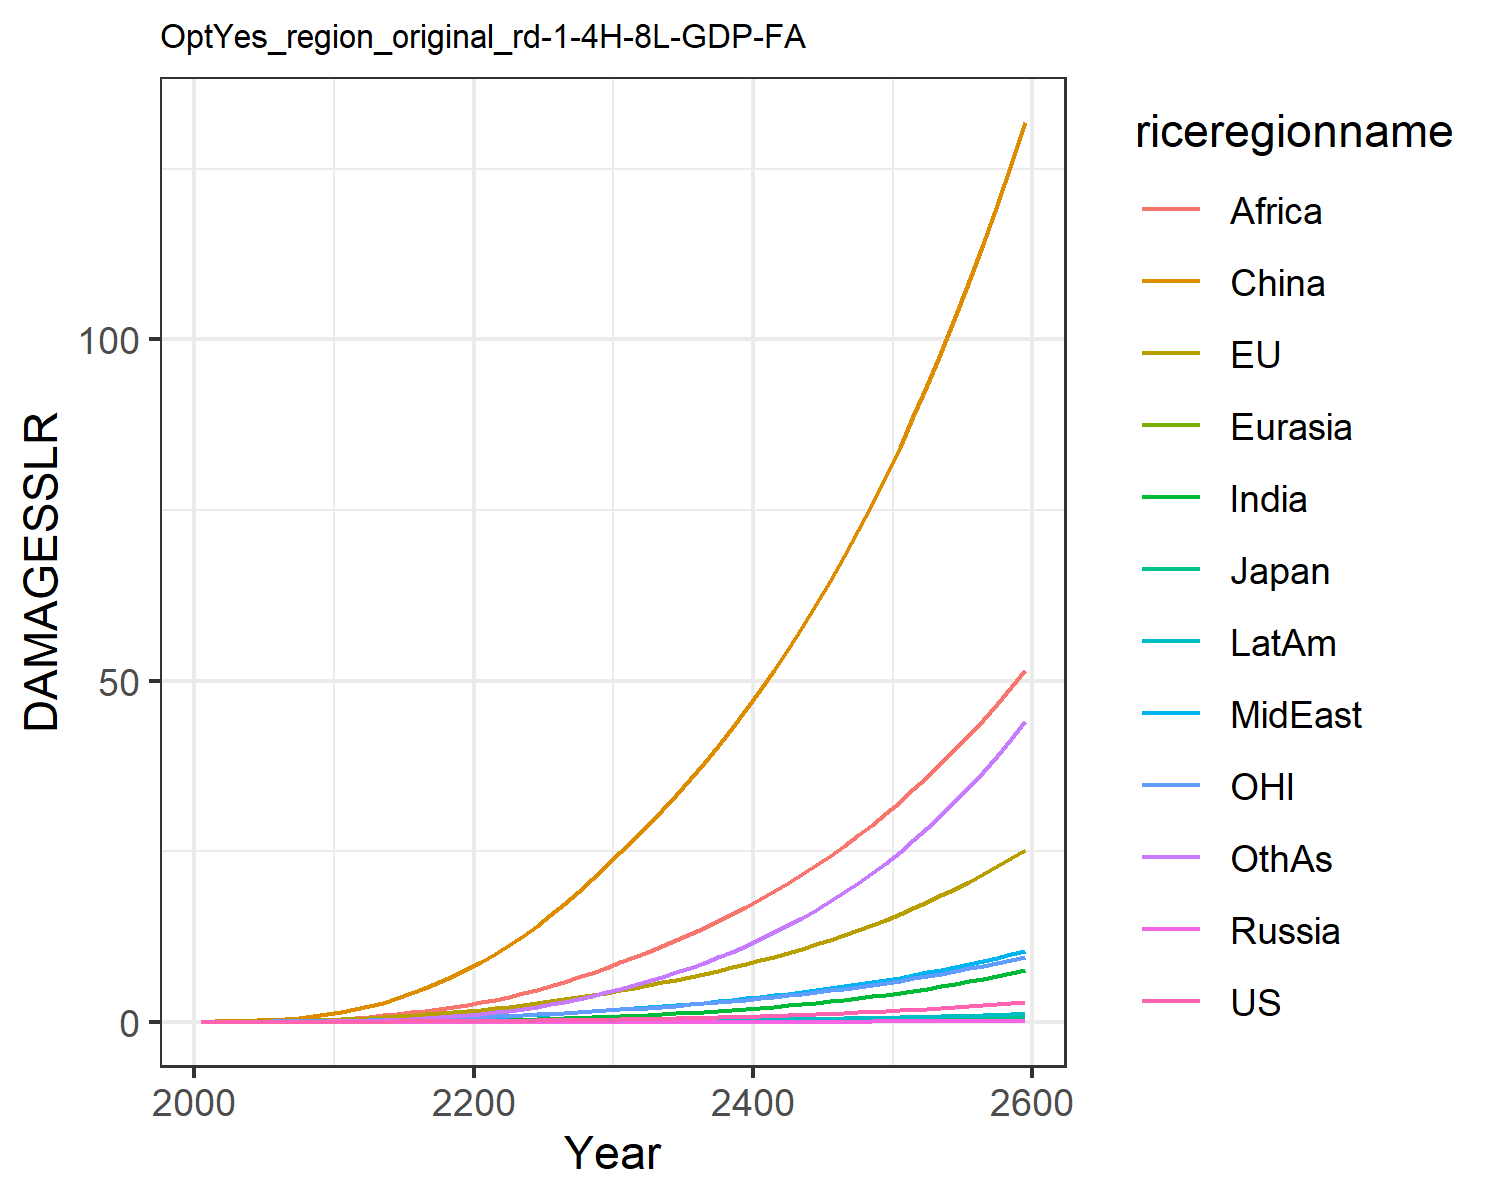

Data behind this chart, as committed beside it:
0.0, 0.0, 0.0, 0.0, 0.0, 0.0, 0.0, 0.0, 0.0, 0.0, 0.0, 0.0
0.0001209, 0.01799, 0.0005782, 2.822670147321079e-6, 2.953692180281773e-5, 0.03396, 3.473030891534965e-5, 0.001938, 0.002097, 1.4944803394970092e-5, 0.007629, 0.0001533
0.0002347, 0.02873, 0.0008385, 5.237231991786767e-6, 5.317978212120284e-5, 0.06972, 9.245213185904574e-5, 0.003969, 0.005181, 3.429221433586015e-5, 0.01253, 0.0004031
0.0004862, 0.04638, 0.001232, 1.021073157804741e-5, 9.640532140393707e-5, 0.1256, 0.0002449, 0.007849, 0.01238, 8.123739888072445e-5, 0.02046, 0.001115
0.0009099, 0.06977, 0.001649, 1.815147561854339e-5, 0.0001604, 0.2047, 0.0005642, 0.01404, 0.02633, 0.000169, 0.03075, 0.002678
0.001569, 0.09896, 0.002176, 3.016026796232559e-5, 0.0002492, 0.3094, 0.001147, 0.02286, 0.04939, 0.0003156, 0.04319, 0.005651
0.002535, 0.134, 0.002858, 4.739109868221675e-5, 0.0003676, 0.4456, 0.00212, 0.03482, 0.08376, 0.0005449, 0.05767, 0.01079
0.003912, 0.1757, 0.003662, 7.085838659451336e-5, 0.0005204, 0.6172, 0.003672, 0.051, 0.1346, 0.0008893, 0.07456, 0.01928
0.005816, 0.2243, 0.004577, 0.0001015, 0.0007115, 0.8269, 0.006034, 0.07251, 0.2079, 0.001386, 0.09411, 0.03266
0.008373, 0.2802, 0.005599, 0.0001403, 0.0009441, 1.075, 0.009479, 0.1005, 0.3102, 0.002076, 0.1163, 0.05282
0.01168, 0.3482, 0.00688, 0.0001935, 0.00124, 1.388, 0.0143, 0.1331, 0.4369, 0.003005, 0.1434, 0.08133
0.01581, 0.4326, 0.008538, 0.0002686, 0.001623, 1.795, 0.02083, 0.1677, 0.5793, 0.004216, 0.1771, 0.1198
0.0211, 0.5347, 0.0106, 0.0003687, 0.002097, 2.269, 0.0294, 0.2079, 0.7429, 0.005789, 0.2177, 0.1692
0.02748, 0.6491, 0.01293, 0.0004926, 0.002653, 2.815, 0.04023, 0.2527, 0.9312, 0.007723, 0.263, 0.2318
0.03491, 0.7746, 0.01548, 0.0006418, 0.003288, 3.437, 0.05355, 0.3015, 1.144, 0.01004, 0.3124, 0.3095
0.0435, 0.9116, 0.01828, 0.0008187, 0.004007, 4.137, 0.06955, 0.3544, 1.38, 0.01275, 0.3662, 0.4033
0.05332, 1.06, 0.02133, 0.001025, 0.004809, 4.913, 0.08838, 0.4112, 1.637, 0.01589, 0.4244, 0.5141
0.06444, 1.221, 0.02464, 0.001264, 0.005694, 5.763, 0.1101, 0.4717, 1.915, 0.01947, 0.4872, 0.6428
0.07692, 1.394, 0.02822, 0.001537, 0.006663, 6.687, 0.1349, 0.5358, 2.209, 0.02348, 0.5547, 0.79
0.09083, 1.58, 0.03207, 0.001845, 0.007715, 7.683, 0.1626, 0.6031, 2.519, 0.02795, 0.6268, 0.9558
0.1062, 1.779, 0.03623, 0.002189, 0.008866, 8.767, 0.1945, 0.6772, 2.858, 0.03302, 0.704, 1.147
0.1229, 1.993, 0.04069, 0.002567, 0.01013, 9.95, 0.2318, 0.7608, 3.24, 0.03885, 0.7866, 1.369
0.1412, 2.222, 0.04548, 0.002984, 0.0115, 11.23, 0.2741, 0.8522, 3.681, 0.04543, 0.8745, 1.622
0.1611, 2.466, 0.05061, 0.003442, 0.01298, 12.6, 0.3215, 0.9503, 4.168, 0.05273, 0.9679, 1.904
0.1827, 2.726, 0.05607, 0.003942, 0.01457, 14.06, 0.3741, 1.055, 4.696, 0.06079, 1.067, 2.218
0.2062, 3.001, 0.0619, 0.004488, 0.01626, 15.61, 0.4322, 1.167, 5.265, 0.06964, 1.172, 2.564
0.2317, 3.294, 0.06812, 0.005082, 0.01807, 17.26, 0.4959, 1.285, 5.872, 0.07931, 1.284, 2.944
0.2593, 3.605, 0.07475, 0.005727, 0.01999, 19, 0.5655, 1.411, 6.519, 0.08985, 1.402, 3.358
0.2891, 3.934, 0.08179, 0.006425, 0.02203, 20.85, 0.6413, 1.543, 7.205, 0.1013, 1.527, 3.809
0.3212, 4.282, 0.08926, 0.007181, 0.0242, 22.8, 0.7236, 1.684, 7.933, 0.1137, 1.659, 4.298
0.3551, 4.64, 0.09698, 0.007982, 0.02644, 24.8, 0.8113, 1.829, 8.687, 0.1269, 1.795, 4.818
0.3906, 5.001, 0.1048, 0.008819, 0.02873, 26.82, 0.9036, 1.978, 9.458, 0.1407, 1.932, 5.366
0.4281, 5.373, 0.1129, 0.009703, 0.0311, 28.89, 1.001, 2.131, 10.26, 0.1552, 2.073, 5.946
0.4679, 5.759, 0.1214, 0.01064, 0.03357, 31.03, 1.106, 2.292, 11.09, 0.1707, 2.22, 6.562
0.5102, 6.162, 0.1302, 0.01164, 0.03615, 33.25, 1.217, 2.459, 11.95, 0.1872, 2.373, 7.218
0.5551, 6.583, 0.1395, 0.0127, 0.03885, 35.56, 1.335, 2.634, 12.85, 0.2047, 2.532, 7.915
0.6029, 7.023, 0.1493, 0.01383, 0.04167, 37.96, 1.46, 2.817, 13.8, 0.2233, 2.699, 8.655
0.6537, 7.483, 0.1595, 0.01503, 0.04463, 40.47, 1.594, 3.009, 14.78, 0.2431, 2.873, 9.44
0.7076, 7.964, 0.1702, 0.01631, 0.04771, 43.07, 1.735, 3.209, 15.8, 0.2641, 3.056, 10.27
0.7648, 8.467, 0.1815, 0.01766, 0.05094, 45.79, 1.885, 3.418, 16.87, 0.2863, 3.246, 11.16
0.8255, 8.993, 0.1933, 0.0191, 0.05433, 48.61, 2.045, 3.638, 17.99, 0.31, 3.445, 12.09
0.8899, 9.543, 0.2057, 0.02062, 0.05786, 51.56, 2.214, 3.867, 19.16, 0.3351, 3.654, 13.08
0.9582, 10.12, 0.2187, 0.02223, 0.06156, 54.63, 2.393, 4.107, 20.37, 0.3617, 3.872, 14.13
1.031, 10.72, 0.2324, 0.02394, 0.06544, 57.82, 2.583, 4.358, 21.64, 0.3898, 4.1, 15.23
1.107, 11.35, 0.2467, 0.02576, 0.06949, 61.15, 2.783, 4.621, 22.97, 0.4197, 4.338, 16.4
1.189, 12.01, 0.2618, 0.02768, 0.07373, 64.62, 2.996, 4.897, 24.35, 0.4512, 4.588, 17.64
1.274, 12.7, 0.2776, 0.02971, 0.07817, 68.24, 3.22, 5.185, 25.8, 0.4847, 4.848, 18.94
1.365, 13.42, 0.2941, 0.03186, 0.08282, 72, 3.458, 5.486, 27.3, 0.52, 5.121, 20.32
1.462, 14.18, 0.3115, 0.03413, 0.08769, 75.93, 3.709, 5.802, 28.88, 0.5574, 5.407, 21.77
1.564, 14.97, 0.3298, 0.03654, 0.09278, 80.02, 3.975, 6.132, 30.52, 0.597, 5.705, 23.3
1.671, 15.8, 0.3489, 0.03908, 0.09811, 84.29, 4.255, 6.478, 32.24, 0.6388, 6.017, 24.92
1.785, 16.66, 0.369, 0.04177, 0.1037, 88.74, 4.551, 6.84, 34.04, 0.683, 6.344, 26.63
1.905, 17.57, 0.3901, 0.04461, 0.1095, 93.37, 4.864, 7.219, 35.91, 0.7297, 6.686, 28.42
2.032, 18.52, 0.4122, 0.04761, 0.1157, 98.21, 5.194, 7.616, 37.87, 0.779, 7.043, 30.32
2.167, 19.51, 0.4354, 0.05078, 0.1221, 103.2, 5.542, 8.031, 39.91, 0.8311, 7.416, 32.31
2.308, 20.54, 0.4598, 0.05413, 0.1288, 108.5, 5.91, 8.466, 42.05, 0.8861, 7.807, 34.42
2.458, 21.63, 0.4853, 0.05767, 0.1358, 114, 6.298, 8.921, 44.28, 0.9442, 8.216, 36.63
2.616, 22.76, 0.5121, 0.0614, 0.1432, 119.7, 6.707, 9.397, 46.61, 1.005, 8.643, 38.96
2.783, 23.95, 0.5402, 0.06534, 0.1509, 125.6, 7.139, 9.896, 49.05, 1.07, 9.09, 41.42
2.958, 25.19, 0.5697, 0.0695, 0.1589, 131.8, 7.594, 10.42, 51.59, 1.138, 9.557, 44
